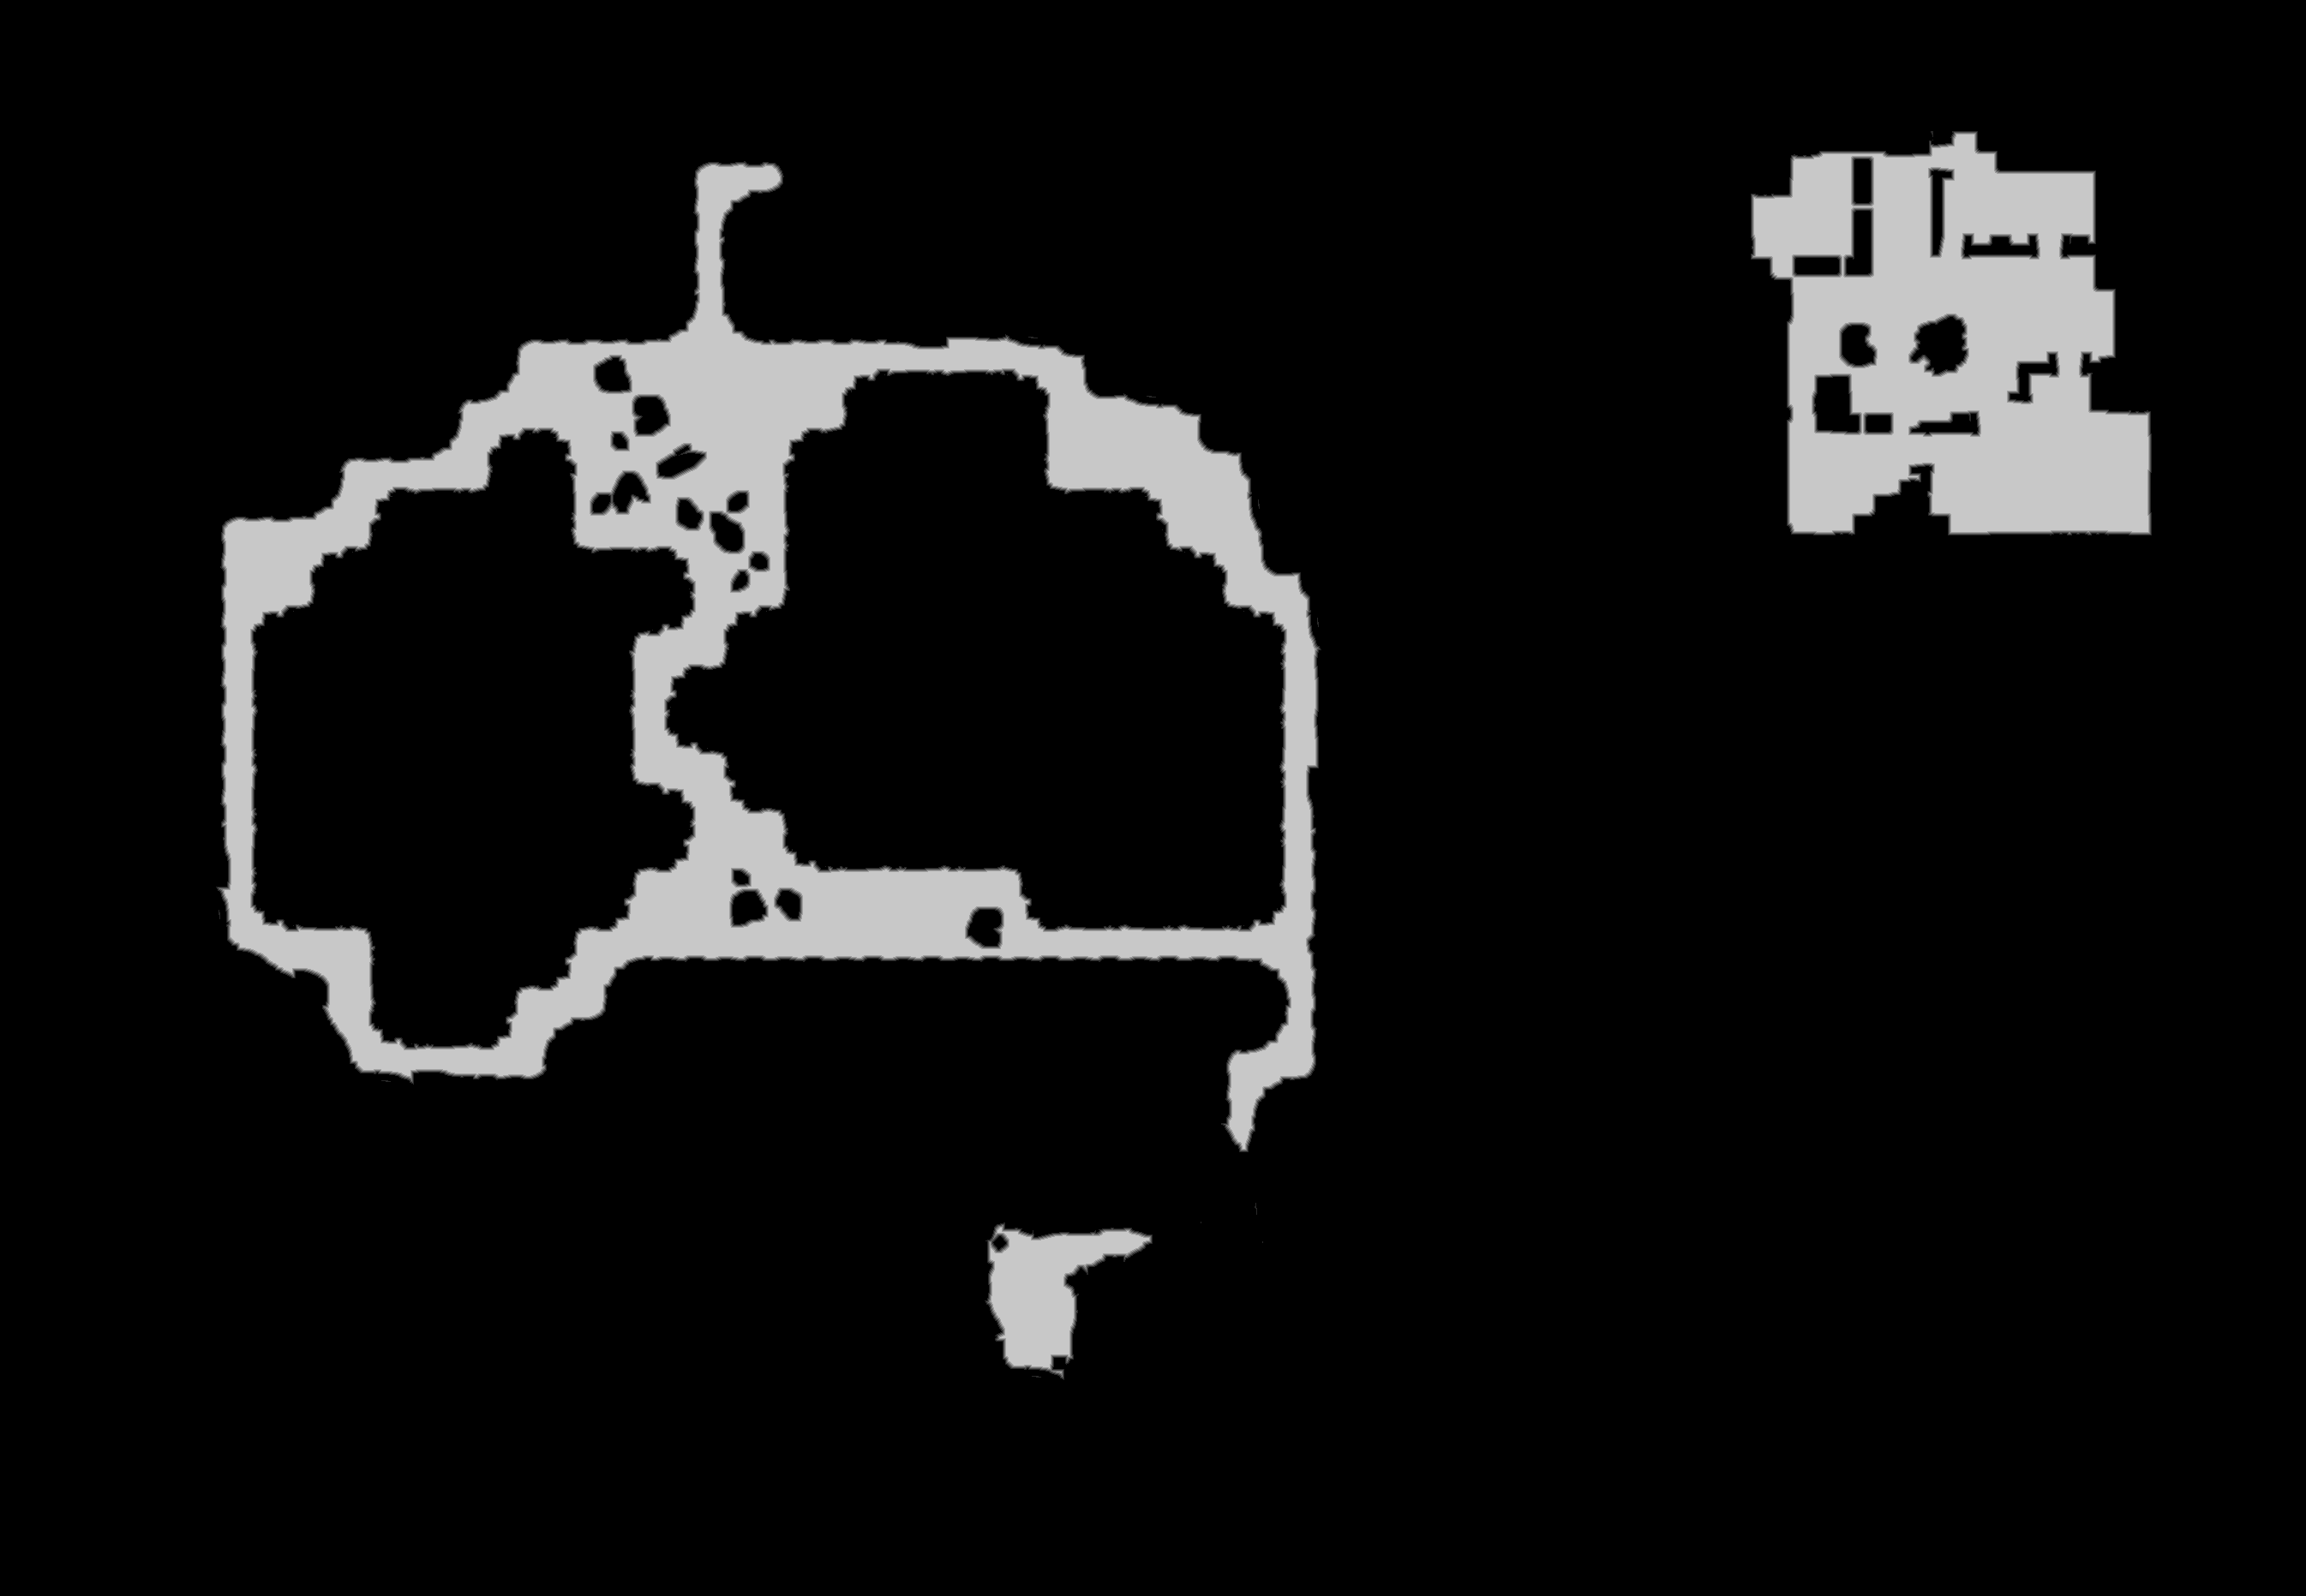

Source data for this figure (header and first rows):
truth	truth_40f02618bf0.tsv
layer	melee
source	walk_0
read	2026-10-24 21:57:28
width	2691
height	1863
stride	1346
base	0x40f2b3b0000
origin	0x5e0010
score	0.9857
iou_melee	0.9857
iou_ranged	0.1522
nibble	0	4515910
nibble	1	20216
nibble	2	19911
nibble	3	19702
nibble	4	19673
nibble	5	417921
